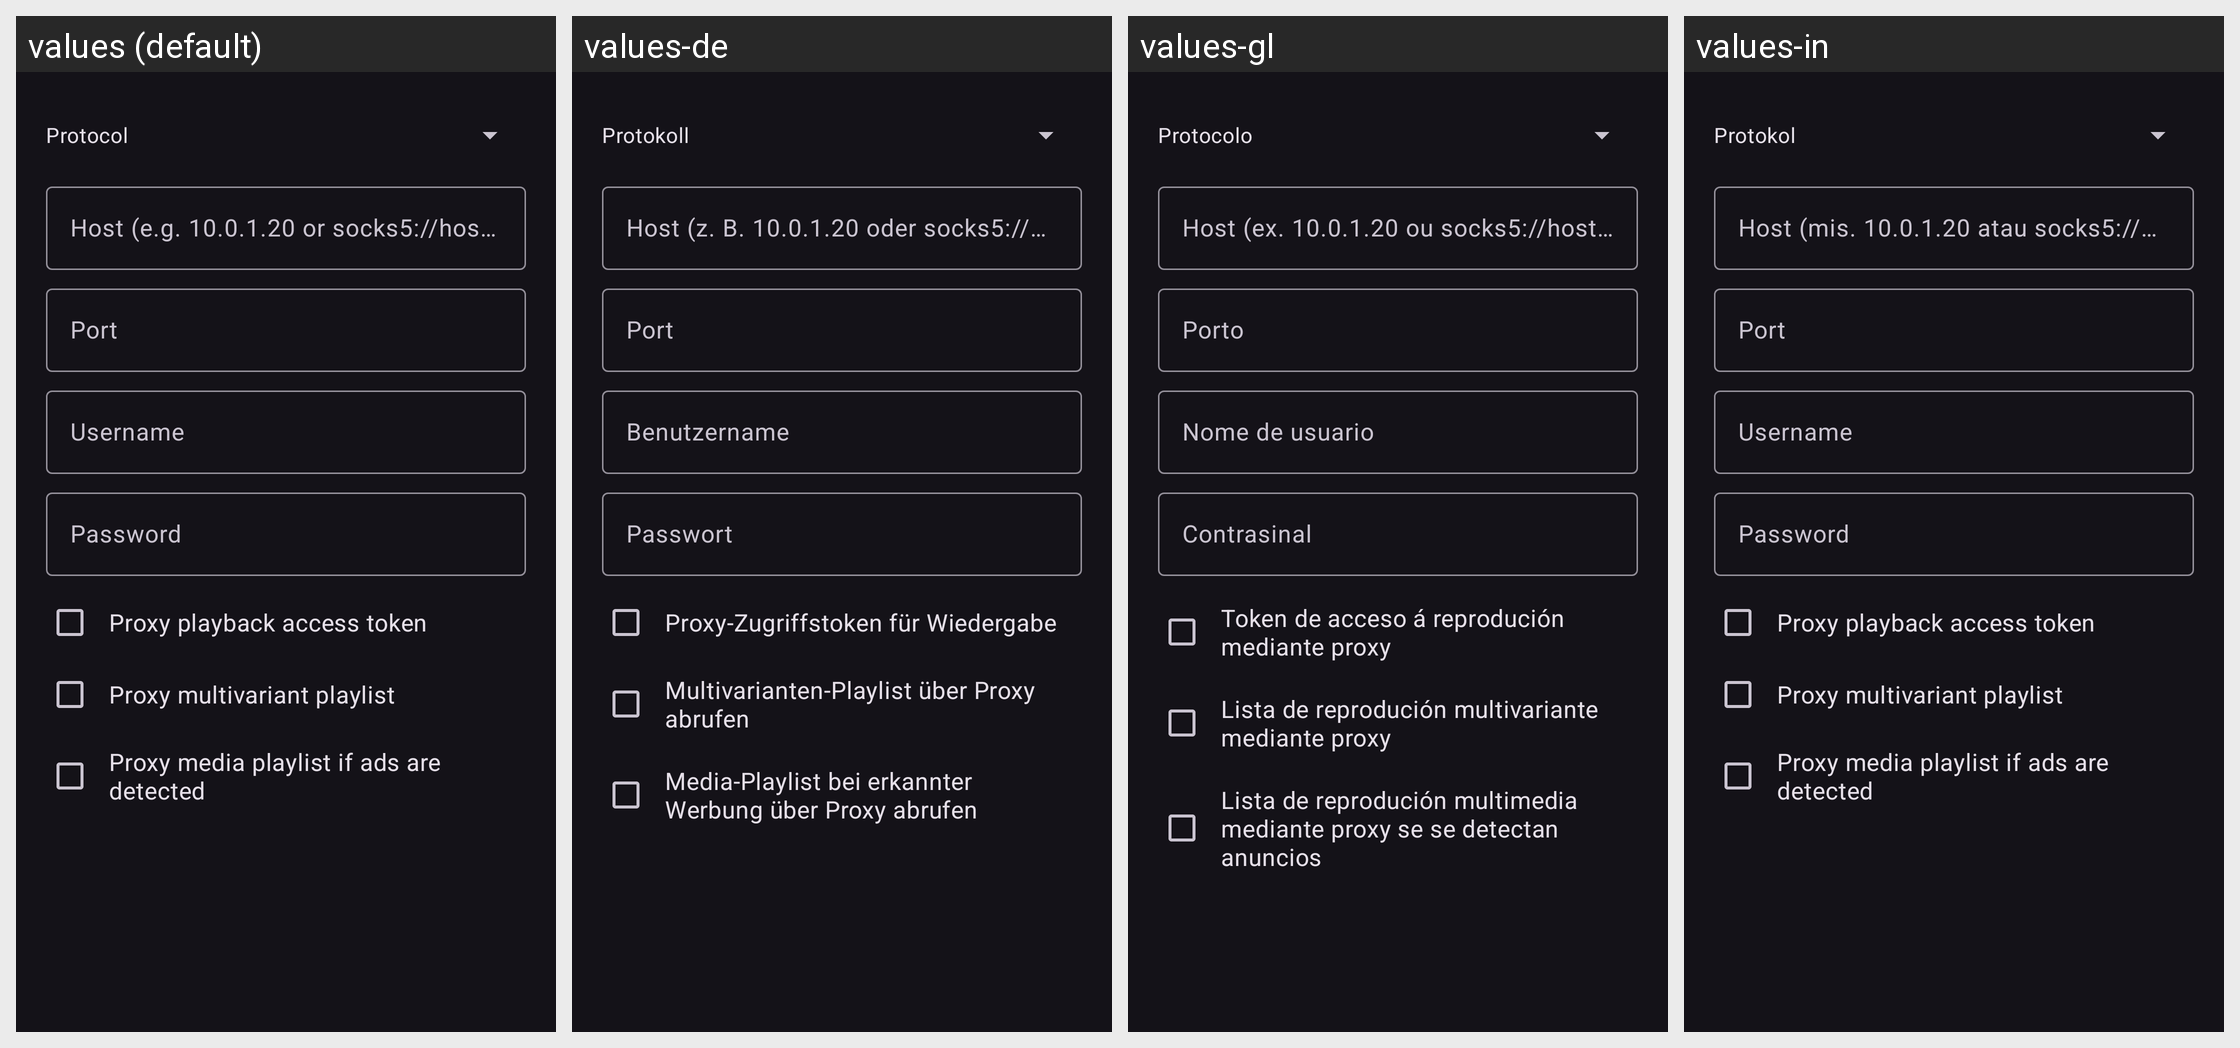

The Android screen above is rendered under several locales of the same app. Produce the string resources it draws, with the default and per-locale values.
Android screen res/layout/dialog_stream_proxy_edit.xml rendered under 4 locales, left to right: values (default), values-de, values-gl, values-in. Device: Nexus 5 (rendered at 1080×1920; each locale shown at half size, 540×960, under a caption strip naming it); theme DarkTheme.
Other locales in the repository, not shown: values-ar, values-es, values-fr, values-it, values-ja, values-pt-rBR, values-ru, values-tr, values-zh-rCN, values-zh-rTW.
Strings drawn on this screen, with the default value and each locale's value (text and hints the layout hard-codes, and strings that could not be matched under every locale, appear in the picture but are not listed):

proxy_protocol
  values: Protocol
  values-de: Protokoll
  values-gl: Protocolo
  values-in: Protokol

proxy_host_protocol_hint
  values: Host (e.g. 10.0.1.20 or socks5://host:port)
  values-de: Host (z. B. 10.0.1.20 oder socks5://host:port)
  values-gl: Host (ex. 10.0.1.20 ou socks5://host:porto)
  values-in: Host (mis. 10.0.1.20 atau socks5://host:port)

proxy_port
  values: Port
  values-de: Port
  values-gl: Porto
  values-in: Port

proxy_user
  values: Username
  values-de: Benutzername
  values-gl: Nome de usuario
  values-in: Username

proxy_password
  values: Password
  values-de: Passwort
  values-gl: Contrasinal
  values-in: Password

proxy_playback_access_token
  values: Proxy playback access token
  values-de: Proxy-Zugriffstoken für Wiedergabe
  values-gl: Token de acceso á reprodución mediante proxy
  values-in: Proxy playback access token

proxy_multivariant_playlist
  values: Proxy multivariant playlist
  values-de: Multivarianten-Playlist über Proxy abrufen
  values-gl: Lista de reprodución multivariante mediante proxy
  values-in: Proxy multivariant playlist

proxy_media_playlist
  values: Proxy media playlist if ads are detected
  values-de: Media-Playlist bei erkannter Werbung über Proxy abrufen
  values-gl: Lista de reprodución multimedia mediante proxy se se detectan anuncios
  values-in: Proxy media playlist if ads are detected
